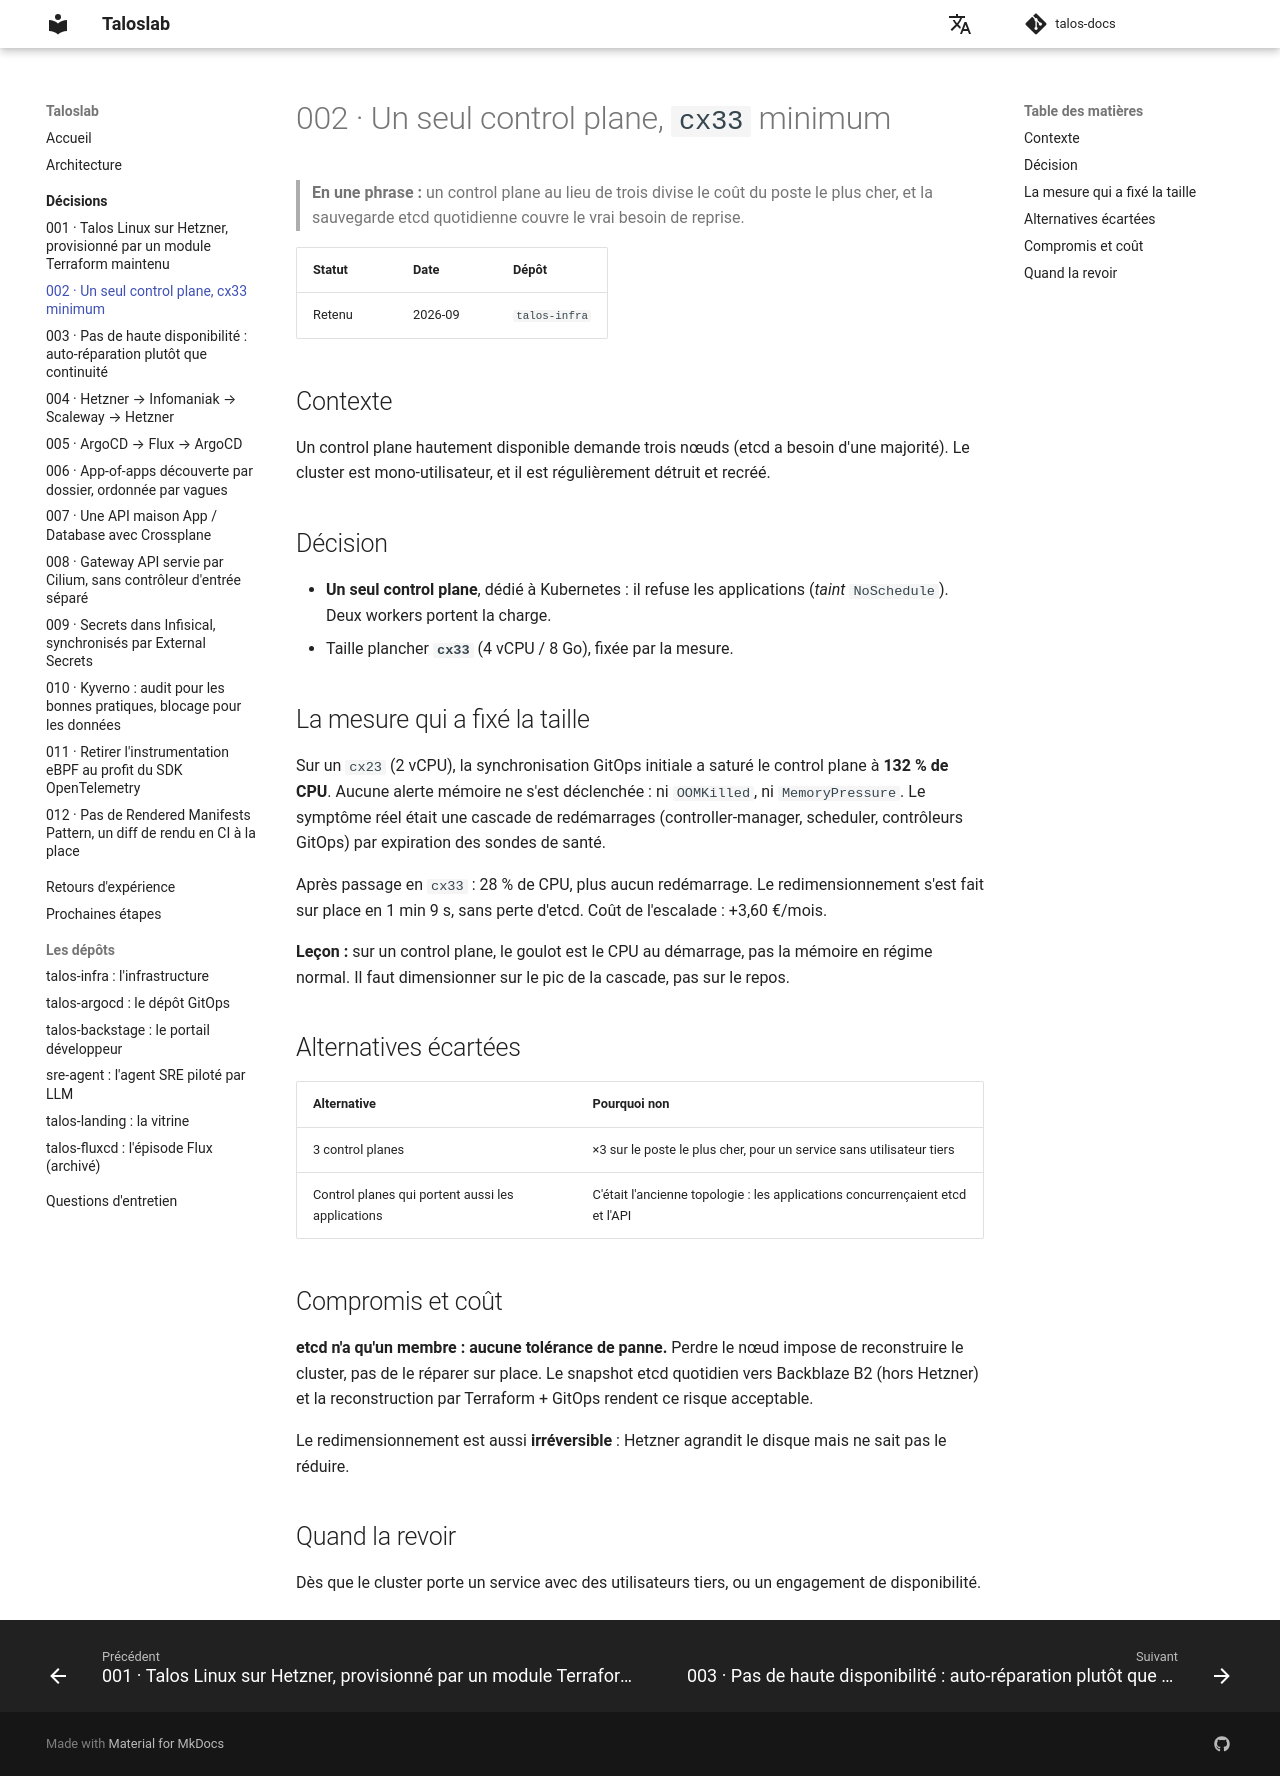

repository: naqa92-portfolio-projects/talos-docs · page: decisions/002-control-plane-unique/index.html · generator: mkdocs

# 002 · Un seul control plane, `cx33` minimum

> **En une phrase :** un control plane au lieu de trois divise le coût du poste le plus cher, et la
> sauvegarde etcd quotidienne couvre le vrai besoin de reprise.

| Statut | Date | Dépôt |
|---|---|---|
| Retenu | 2026-09 | `talos-infra` |

## Contexte

Un control plane hautement disponible demande trois nœuds (etcd a besoin d'une majorité). Le cluster
est mono-utilisateur, et il est régulièrement détruit et recréé.

## Décision

- **Un seul control plane**, dédié à Kubernetes : il refuse les applications (*taint* `NoSchedule`).
  Deux workers portent la charge.
- Taille plancher **`cx33`** (4 vCPU / 8 Go), fixée par la mesure.

## La mesure qui a fixé la taille

Sur un `cx23` (2 vCPU), la synchronisation GitOps initiale a saturé le control plane à **132 % de CPU**.
Aucune alerte mémoire ne s'est déclenchée : ni `OOMKilled`, ni `MemoryPressure`. Le symptôme réel était
une cascade de redémarrages (controller-manager, scheduler, contrôleurs GitOps) par expiration des
sondes de santé.

Après passage en `cx33` : 28 % de CPU, plus aucun redémarrage. Le redimensionnement s'est fait sur
place en 1 min 9 s, sans perte d'etcd. Coût de l'escalade : +3,60 €/mois.

**Leçon :** sur un control plane, le goulot est le CPU au démarrage, pas la mémoire en régime normal.
Il faut dimensionner sur le pic de la cascade, pas sur le repos.

## Alternatives écartées

| Alternative | Pourquoi non |
|---|---|
| 3 control planes | ×3 sur le poste le plus cher, pour un service sans utilisateur tiers |
| Control planes qui portent aussi les applications | C'était l'ancienne topologie : les applications concurrençaient etcd et l'API |

## Compromis et coût

**etcd n'a qu'un membre : aucune tolérance de panne.** Perdre le nœud impose de reconstruire le
cluster, pas de le réparer sur place. Le snapshot etcd quotidien vers Backblaze B2 (hors Hetzner) et la
reconstruction par Terraform + GitOps rendent ce risque acceptable.

Le redimensionnement est aussi **irréversible** : Hetzner agrandit le disque mais ne sait pas le réduire.

## Quand la revoir

Dès que le cluster porte un service avec des utilisateurs tiers, ou un engagement de disponibilité.
